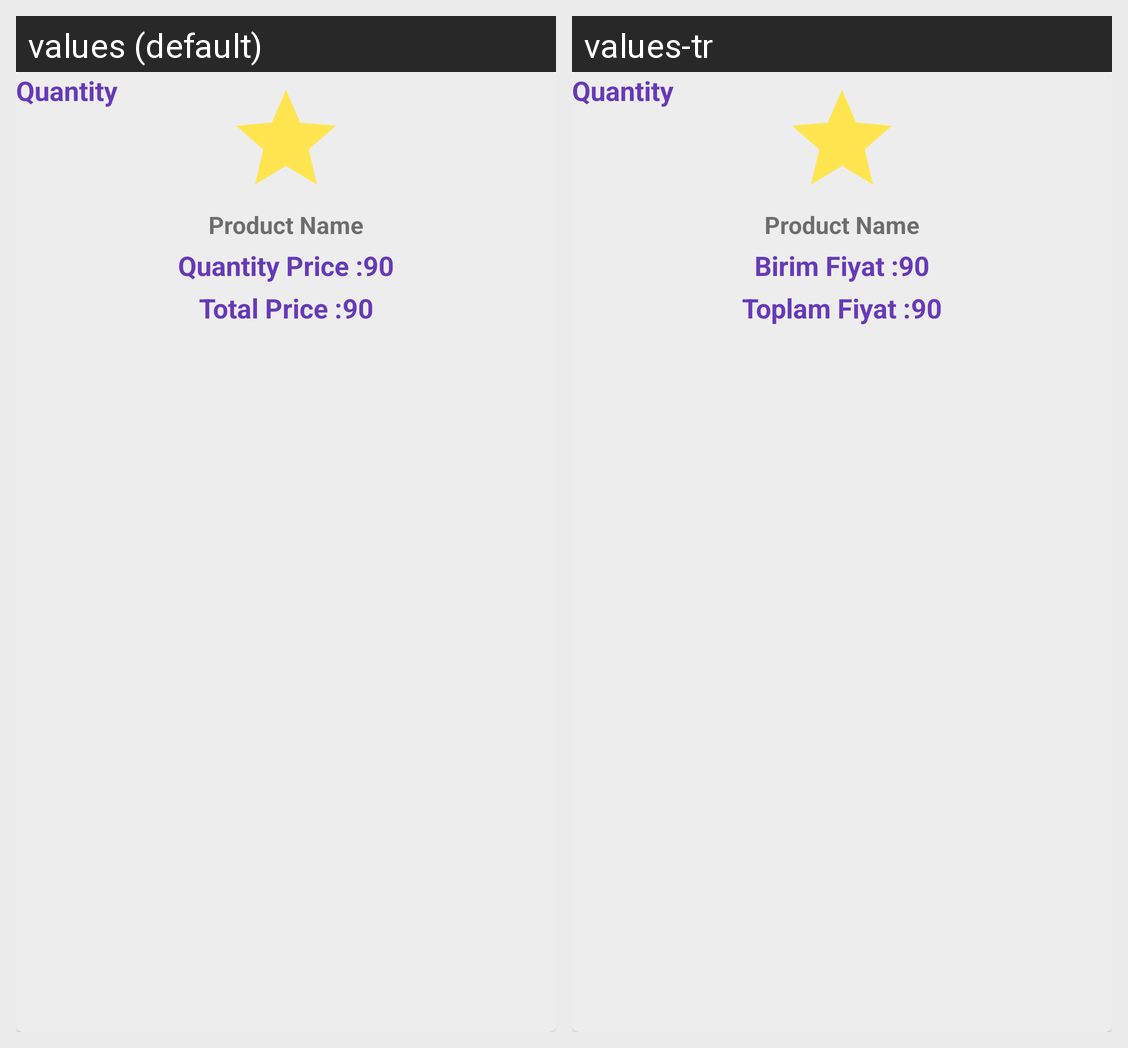

Strings drawn on this Android screen and how each of the app's shown locales translates them:
Android screen res/layout/my_cart_item.xml rendered under 2 locales, left to right: values (default), values-tr. Device: Nexus 5 (rendered at 1080×1920; each locale shown at half size, 540×960, under a caption strip naming it); theme Theme.BuyGo.
Strings drawn on this screen, with the default value and each locale's value (text and hints the layout hard-codes, and strings that could not be matched under every locale, appear in the picture but are not listed):

Quantity_Price
  values: Quantity Price :
  values-tr: Birim Fiyat :

Total_Price
  values: Total Price :
  values-tr: Toplam Fiyat :
